Run: headless pygame with SDL's dummy video driver; simulated clock (each Clock.tick advances the game by its frame time, no real sleeping); random seed 0; keys injected as events and as key.get_pressed() state; no mouse input.
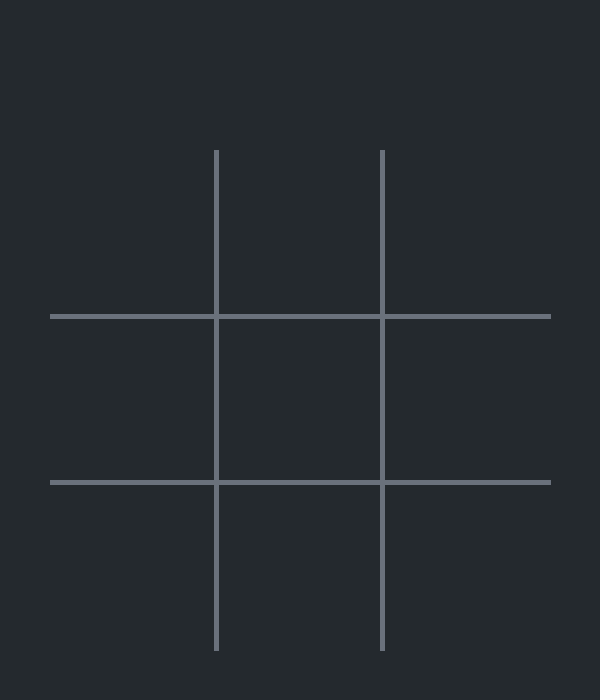
Frame 1 of 4 · flips 1–60 · no input
Frame 2 of 4 · flips 61–180 · tapped SPACE, RETURN · held RIGHT (→), D · screen unchanged from frame 1, image omitted
Frame 3 of 4 · flips 181–300 · held DOWN (↓), S · screen unchanged from frame 2, image omitted
Frame 4 of 4 · flips 301–420 · held LEFT (←), A, UP (↑), W · screen unchanged from frame 3, image omitted

The pygame program that drew these frames:

import pygame

SCREEN_WIDTH, SCREEN_HEIGHT = 600, 700
FPS = 60

PANEL_WIDTH = 500
MARGIN = 50
GRID_TOP = 150
ROWS, COLS = 3, 3
CELL_SIZE = PANEL_WIDTH // COLS
LINE_WIDTH = 5
TEXT_COLOR = (214, 216, 218)
LINE_COLOR = (106, 113, 124)
BG_COLOR = (36, 41, 46)


class TicTacToe:
    def __init__(self):
        pass

    @staticmethod
    def draw_layout(screen):
        for i in range(1, ROWS):
            pygame.draw.line(screen, LINE_COLOR, (MARGIN, GRID_TOP + i * CELL_SIZE), (PANEL_WIDTH + MARGIN, GRID_TOP + i * CELL_SIZE), LINE_WIDTH)
        for i in range(1, COLS):
            pygame.draw.line(screen, LINE_COLOR, (MARGIN + i * CELL_SIZE, GRID_TOP), (MARGIN + i * CELL_SIZE, SCREEN_HEIGHT - MARGIN), LINE_WIDTH)


class Game:
    def __init__(self):
        pygame.init()
        pygame.display.set_caption("Tic Tac Toe")
        self.screen = pygame.display.set_mode((SCREEN_WIDTH, SCREEN_HEIGHT))
        self.clock = pygame.time.Clock()
        self.running = True
        self.play = TicTacToe()

    def draw(self):
        self.screen.fill(BG_COLOR)
        self.play.draw_layout(self.screen)
        pygame.display.update()

    def update(self):
        pass

    def events(self):
        for event in pygame.event.get():
            if event.type == pygame.QUIT:
                self.running = False

    def run(self):
        while self.running:
            self.clock.tick(FPS)
            self.draw()
            self.events()


def main():
    game = Game()
    game.run()
    pygame.quit()

if __name__ == '__main__':
    main()
